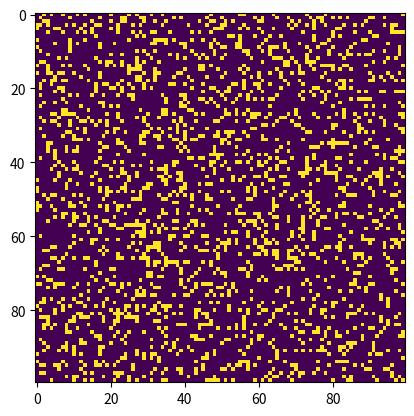

This figure's Python source:
# Python code to implement Conway's Game Of Life
import argparse
import numpy as np
import matplotlib.pyplot as plt
import matplotlib.animation as animation

# setting up the values for the grid
ON = 255
OFF = 0
vals = [ON, OFF]


def randomGrid(N):
    """returns a grid of NxN random values"""
    return np.random.choice(vals, N*N, p=[0.2, 0.8]).reshape(N, N)


def addGlider(i, j, grid):
    """adds a glider with top left cell at (i, j)"""
    glider = np.array([[0,    0, 255],
                       [255,  0, 255],
                       [0,  255, 255]])
    grid[i:i+3, j:j+3] = glider


def addGosperGliderGun(i, j, grid):
    """adds a Gosper Glider Gun with top left
       cell at (i, j)"""
    gun = np.zeros(11*38).reshape(11, 38)

    gun[5][1] = gun[5][2] = 255
    gun[6][1] = gun[6][2] = 255

    gun[3][13] = gun[3][14] = 255
    gun[4][12] = gun[4][16] = 255
    gun[5][11] = gun[5][17] = 255
    gun[6][11] = gun[6][15] = gun[6][17] = gun[6][18] = 255
    gun[7][11] = gun[7][17] = 255
    gun[8][12] = gun[8][16] = 255
    gun[9][13] = gun[9][14] = 255

    gun[1][25] = 255
    gun[2][23] = gun[2][25] = 255
    gun[3][21] = gun[3][22] = 255
    gun[4][21] = gun[4][22] = 255
    gun[5][21] = gun[5][22] = 255
    gun[6][23] = gun[6][25] = 255
    gun[7][25] = 255

    gun[3][35] = gun[3][36] = 255
    gun[4][35] = gun[4][36] = 255

    grid[i:i+11, j:j+38] = gun


def update(frameNum, img, grid, N):
    # copy grid since we require 8 neighbors
    # for calculation and we go line by line
    newGrid = grid.copy()
    for i in range(N):
        for j in range(N):

            # compute 8-neghbor sum
            # using toroidal boundary conditions - x and y wrap around
            # so that the simulaton takes place on a toroidal surface.
            total = int((grid[i, (j - 1) % N] + grid[i, (j + 1) % N] +
                         grid[(i - 1) % N, j] + grid[(i + 1) % N, j] +
                         grid[(i - 1) % N, (j - 1) % N] + grid[(i - 1) % N, (j + 1) % N] +
                         grid[(i + 1) % N, (j - 1) % N] + grid[(i + 1) % N, (j + 1) % N]) / 255)

            # apply Conway's rules
            if grid[i, j]  == ON:
                if (total < 2) or (total > 3):
                    newGrid[i, j] = OFF
            else:
                if total == 3:
                    newGrid[i, j] = ON

    # update data
    img.set_data(newGrid)
    grid[:] = newGrid[:]
    return img,


# main() function
def main():
    # Command line args are in sys.argv[1], sys.argv[2] ..
    # sys.argv[0] is the script name itself and can be ignored
    # parse arguments
    parser = argparse.ArgumentParser(description="Runs Conway's Game of Life simulation.")

    # add arguments
    parser.add_argument('--grid-size', dest='N', required=False)
    parser.add_argument('--mov-file', dest='movfile', required=False)
    parser.add_argument('--interval', dest='interval', required=False)
    parser.add_argument('--glider', action='store_true', required=False)
    parser.add_argument('--gosper', action='store_true', required=False)
    args = parser.parse_args()

    # set grid size
    N = 100
    if args.N and int(args.N) > 8:
        N = int(args.N)

    # set animation update interval
    updateInterval = 50
    if args.interval:
        updateInterval = int(args.interval)

    # declare grid
    grid = np.array([])

    # check if "glider" demo flag is specified
    if args.glider:
        grid = np.zeros(N*N).reshape(N, N)
        addGlider(1, 1, grid)
    elif args.gosper:
        grid = np.zeros(N*N).reshape(N, N)
        addGosperGliderGun(10, 10, grid)

    else:   # populate grid with random on/off -
            # more off than on
        grid = randomGrid(N)

    # set up animation
    fig, ax = plt.subplots()
    img = ax.imshow(grid, interpolation='nearest')
    ani = animation.FuncAnimation(fig, update, fargs=(img, grid, N, ),
                                  frames=10,
                                  interval=updateInterval,
                                  save_count=50)

    # # of frames?
    # set output file
    if args.movfile:
        ani.save(args.movfile, fps=30, extra_args=['-vcodec', 'libx264'])

    plt.show()


main()
